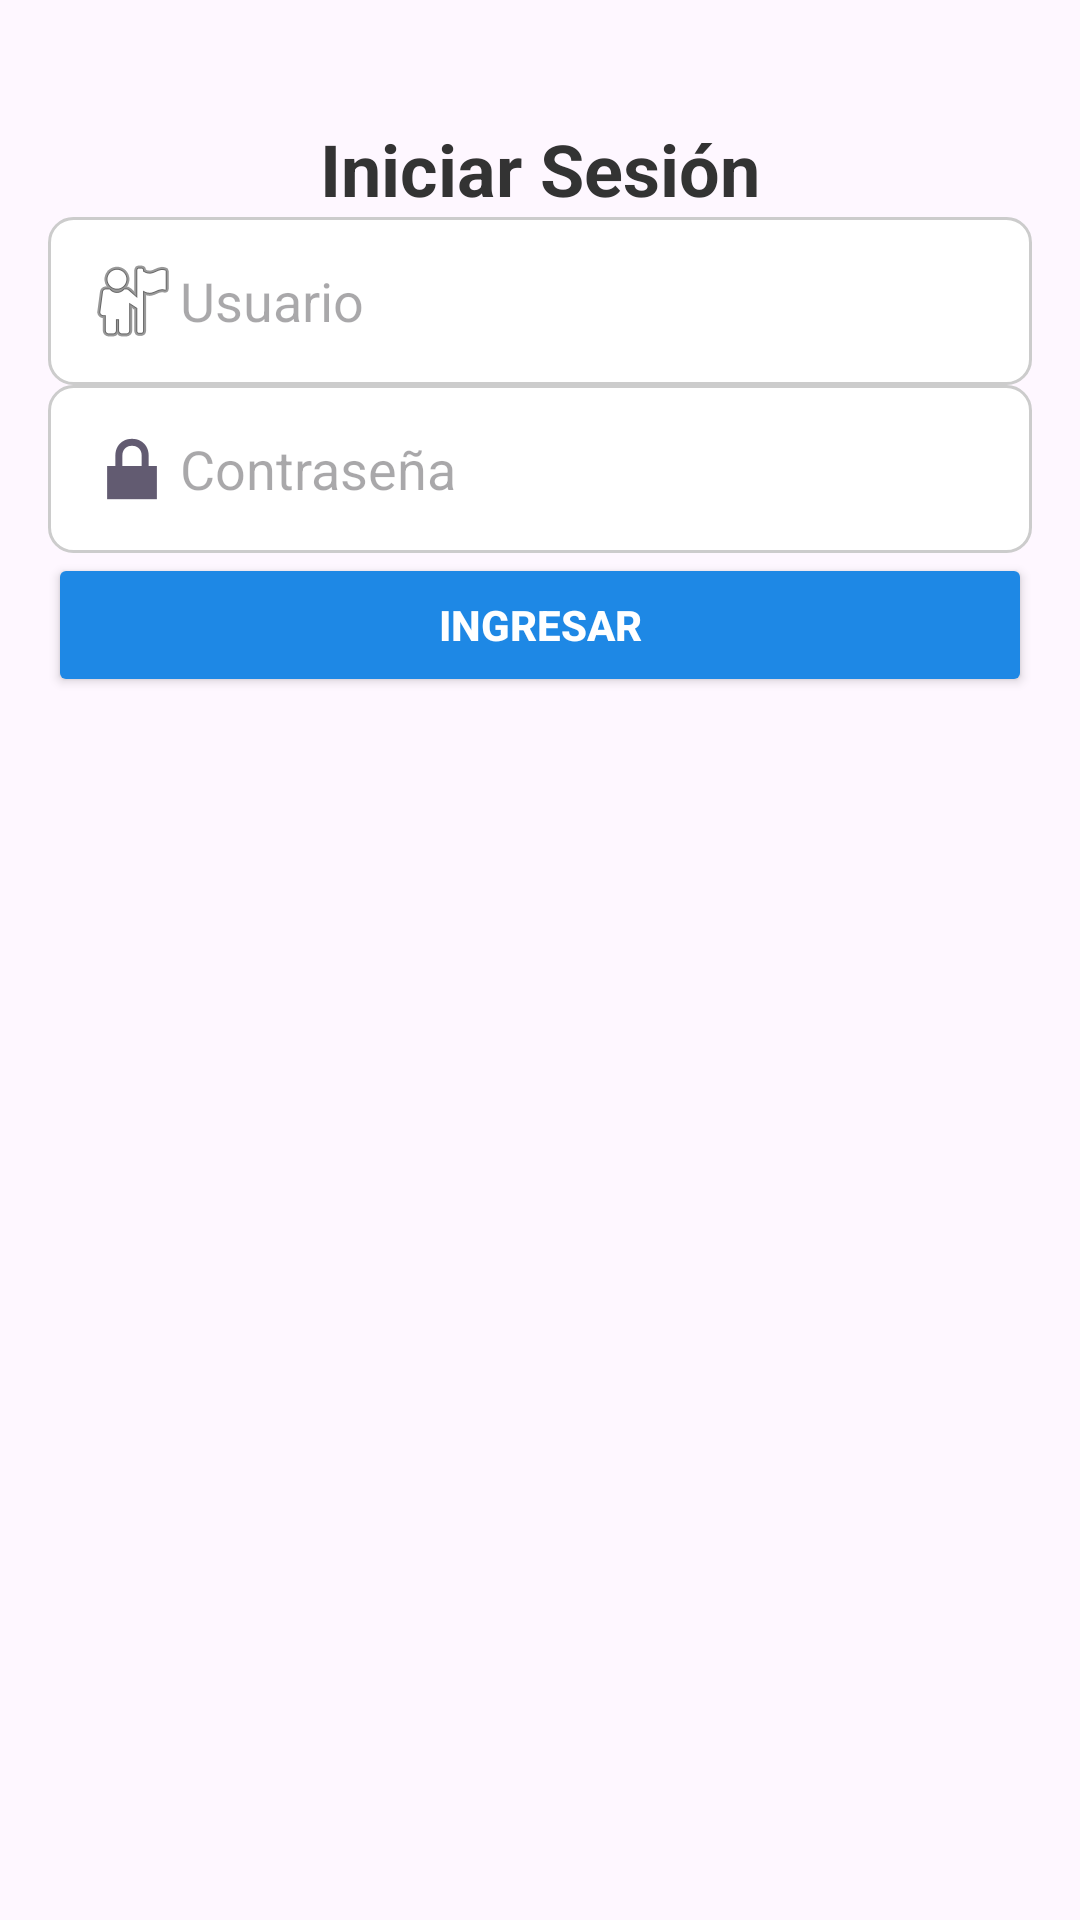

Here is an Android app screen rendered from its layout file. Give the layout XML and the strings, colors and styles it references.
<!-- AndroidManifest.xml: application theme Theme.Proyecto_agenda_telefonica -->
<!-- res/layout/activity_login.xml -->
<?xml version="1.0" encoding="utf-8"?>
<androidx.constraintlayout.widget.ConstraintLayout xmlns:android="http://schemas.android.com/apk/res/android"
    xmlns:app="http://schemas.android.com/apk/res-auto"
    xmlns:tools="http://schemas.android.com/tools"
    android:id="@+id/main"
    android:layout_width="match_parent"
    android:layout_height="match_parent"

    tools:context=".LoginActivity">

    <TextView
        android:id="@+id/tvTitulo"
        android:layout_width="0dp"
        android:layout_margin="40dp"
        android:layout_height="wrap_content"
        android:text="@string/login"
        android:textSize="24sp"
        android:textStyle="bold"
        android:gravity="center"
        android:textColor="#333333"
        app:layout_constraintTop_toTopOf="parent"
        app:layout_constraintBottom_toTopOf="@id/etUsuario"
        app:layout_constraintStart_toStartOf="parent"
        app:layout_constraintEnd_toEndOf="parent"
        android:layout_marginBottom="24dp" />

    <EditText
        android:id="@+id/etUsuario"
        android:layout_marginHorizontal="16dp"
        android:layout_width="0dp"
        android:layout_height="wrap_content"
        android:hint="@string/User"
        android:inputType="text"
        android:drawableStart="@android:drawable/ic_menu_myplaces"
        android:padding="12dp"
        android:background="@drawable/bg_edittext"
        app:layout_constraintTop_toBottomOf="@id/tvTitulo"
        app:layout_constraintStart_toStartOf="parent"
        app:layout_constraintEnd_toEndOf="parent"
        android:layout_marginBottom="16dp" />

    <EditText
        android:id="@+id/etClave"
        android:layout_marginHorizontal="16dp"

        android:layout_width="0dp"
        android:layout_height="wrap_content"
        android:hint="@string/password"
        android:inputType="textPassword"
        android:drawableStart="@android:drawable/ic_lock_lock"
        android:padding="12dp"
        android:background="@drawable/bg_edittext"
        app:layout_constraintTop_toBottomOf="@id/etUsuario"
        app:layout_constraintStart_toStartOf="parent"
        app:layout_constraintEnd_toEndOf="parent"
        android:layout_marginBottom="24dp" />

    <Button
        android:id="@+id/btnLogin"
        android:layout_marginHorizontal="16dp"
        android:layout_width="0dp"
        android:layout_height="wrap_content"
        android:text="@string/ingresar"
        android:textStyle="bold"
        android:backgroundTint="@color/azul_cielo"
        android:textColor="@color/white"
        app:layout_constraintTop_toBottomOf="@id/etClave"
        app:layout_constraintStart_toStartOf="parent"
        app:layout_constraintEnd_toEndOf="parent" />
</androidx.constraintlayout.widget.ConstraintLayout>
<!-- resources referenced by this layout -->
<resources>
  <color name="azul_cielo">#1E88E5</color>
  <color name="white">#FFFFFFFF</color>
  <!-- drawable bg_edittext (drawable) -->
  <?xml version="1.0" encoding="utf-8"?>
  <shape xmlns:android="http://schemas.android.com/apk/res/android">
      <solid android:color="#FFFFFF" />
      <stroke android:width="1dp" android:color="#CCCCCC" />
      <corners android:radius="8dp" />
      <padding
          android:left="8dp"
          android:top="8dp"
          android:right="8dp"
          android:bottom="8dp" />
  </shape>
  <string name="User">Usuario</string>
  <string name="ingresar">Ingresar</string>
  <string name="login">Iniciar Sesión</string>
  <string name="password">Contraseña</string>
  <style name="Theme.Proyecto_agenda_telefonica" parent="Base.Theme.Proyecto_agenda_telefonica" />
  <style name="Base.Theme.Proyecto_agenda_telefonica" parent="Theme.Material3.Light.NoActionBar">
  
      
          
      </style>
</resources>
